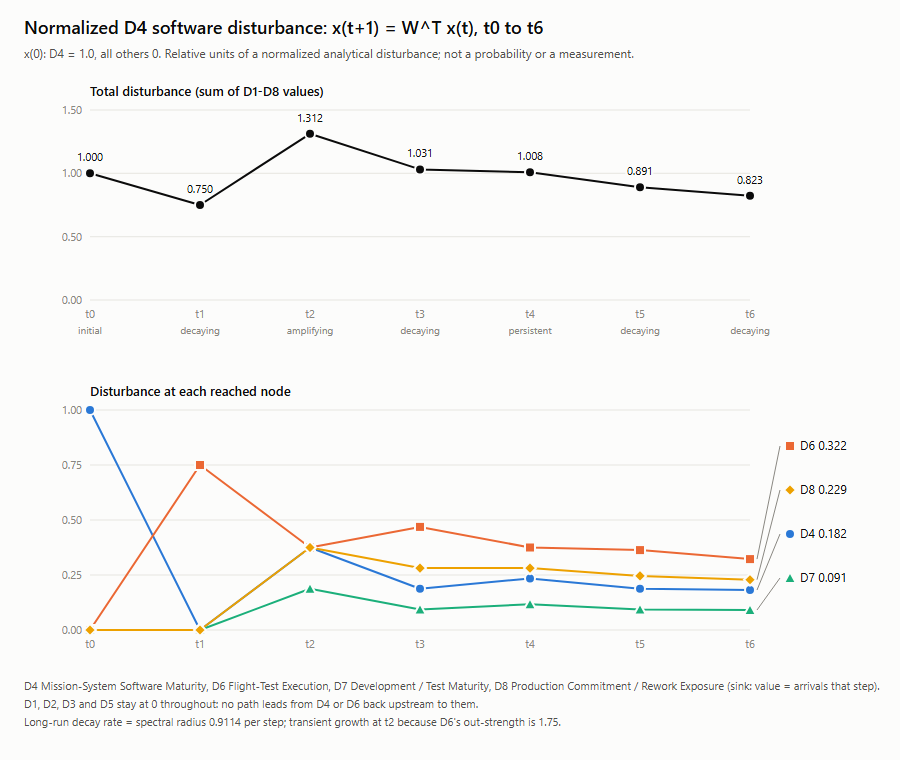

The file beside this chart, header and first rows:
t, D1, D2, D3, D4, D5, D6, D7, D8, total_magnitude, magnitude_excluding_D8, dominant_node, step_ratio, behaviour, cumulative_D8
0, 0.0000000000, 0.0000000000, 0.0000000000, 1, 0.0000000000, 0.0000000000, 0.0000000000, 0.0000000000, 1, 1, D4, , INITIAL, 0.0000000000
1, 0.0000000000, 0.0000000000, 0.0000000000, 0.0000000000, 0.0000000000, 0.75, 0.0000000000, 0.0000000000, 0.75, 0.75, D6, 0.75, DECAYING, 0.0000000000
2, 0.0000000000, 0.0000000000, 0.0000000000, 0.375, 0.0000000000, 0.375, 0.1875, 0.375, 1.312, 0.9375, D4/D6/D8, 1.75, AMPLIFYING, 0.375
3, 0.0000000000, 0.0000000000, 0.0000000000, 0.1875, 0.0000000000, 0.4688, 0.09375, 0.2812, 1.031, 0.75, D6, 0.7857, DECAYING, 0.6562
4, 0.0000000000, 0.0000000000, 0.0000000000, 0.2344, 0.0000000000, 0.375, 0.1172, 0.2812, 1.008, 0.7266, D6, 0.9773, PERSISTENT, 0.9375
5, 0.0000000000, 0.0000000000, 0.0000000000, 0.1875, 0.0000000000, 0.3633, 0.09375, 0.2461, 0.8906, 0.6445, D6, 0.8837, DECAYING, 1.184
6, 0.0000000000, 0.0000000000, 0.0000000000, 0.1816, 0.0000000000, 0.3223, 0.09082, 0.2285, 0.8232, 0.5947, D6, 0.9243, DECAYING, 1.412
